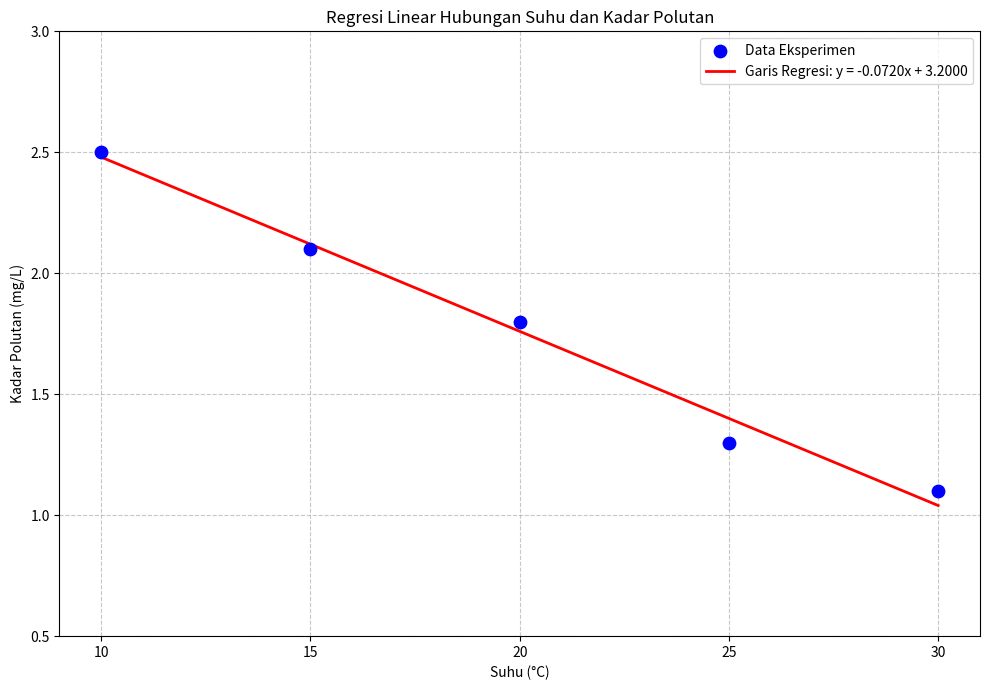

This figure's Python source:
import numpy as np
import matplotlib.pyplot as plt

# data eksperimen
suhu_data = np.array([10, 15, 20, 25, 30])
polutan_data = np.array([2.5, 2.1, 1.8, 1.3, 1.1])

print("--- Data Eksperimen ---")
for i in range(len(suhu_data)):
    print(f"Suhu: {suhu_data[i]}°C, Polutan: {polutan_data[i]} mg/L")

# Regresi Linear (metode least squares)
coefficients = np.polyfit(suhu_data, polutan_data, 1)
a = coefficients[0] 
b = coefficients[1]

# Persamaan garis regresi y = ax +b
print("\n--- Hasil Regresi Linear ---")
print(f"Koefisien a (slope): {a:.4f}")
print(f"Koefisien b (intercept): {b:.4f}")
print(f"Persamaan Garis Regresi: y = {a:.4f}x + {b:.4f}")

# Grafik data titik dan garis regesi
plt.figure(figsize=(10, 7))

# plot titik data asli (scatter plot)
plt.scatter(suhu_data, polutan_data, color='blue', label='Data Eksperimen', zorder=5, s=80)

x_regresi = np.array([min(suhu_data), max(suhu_data)])
y_regresi = a * x_regresi + b

# plot garis regresi
plt.plot(x_regresi, y_regresi, color='red', linestyle='-', label=f'Garis Regresi: y = {a:.4f}x + {b:.4f}', linewidth=2)

# detail grafik
plt.title('Regresi Linear Hubungan Suhu dan Kadar Polutan')
plt.xlabel('Suhu (°C)')
plt.ylabel('Kadar Polutan (mg/L)')
plt.grid(True, linestyle='--', alpha=0.7)
plt.legend()
plt.xticks(np.arange(min(suhu_data), max(suhu_data) + 1, 5)) # Set ticks x setiap 5
plt.ylim(0.5, 3.0) # Batasi rentang y agar grafik terlihat lebih baik
plt.tight_layout()
plt.show()

# interpretasi tren
print("\n--- Interpretasi Tren ---")
if a < 0:
    print(f"Koefisien 'a' (slope) adalah {a:.4f}, yang bernilai negatif.")
    print("Ini menunjukkan bahwa terdapat tren bahwa kadar polutan CENDERUNG MENURUN seiring dengan kenaikan suhu air.")
elif a > 0:
    print(f"Koefisien 'a' (slope) adalah {a:.4f}, yang bernilai positif.")
    print("Ini menunjukkan bahwa terdapat tren bahwa kadar polutan CENDERUNG MENINGKAT seiring dengan kenaikan suhu air.")
else:
    print(f"Koefisien 'a' (slope) adalah {a:.4f}, yang bernilai nol atau sangat dekat nol.")
    print("Ini menunjukkan bahwa tidak ada hubungan linear yang signifikan antara suhu dan kadar polutan, atau kadar polutan relatif stabil.")
